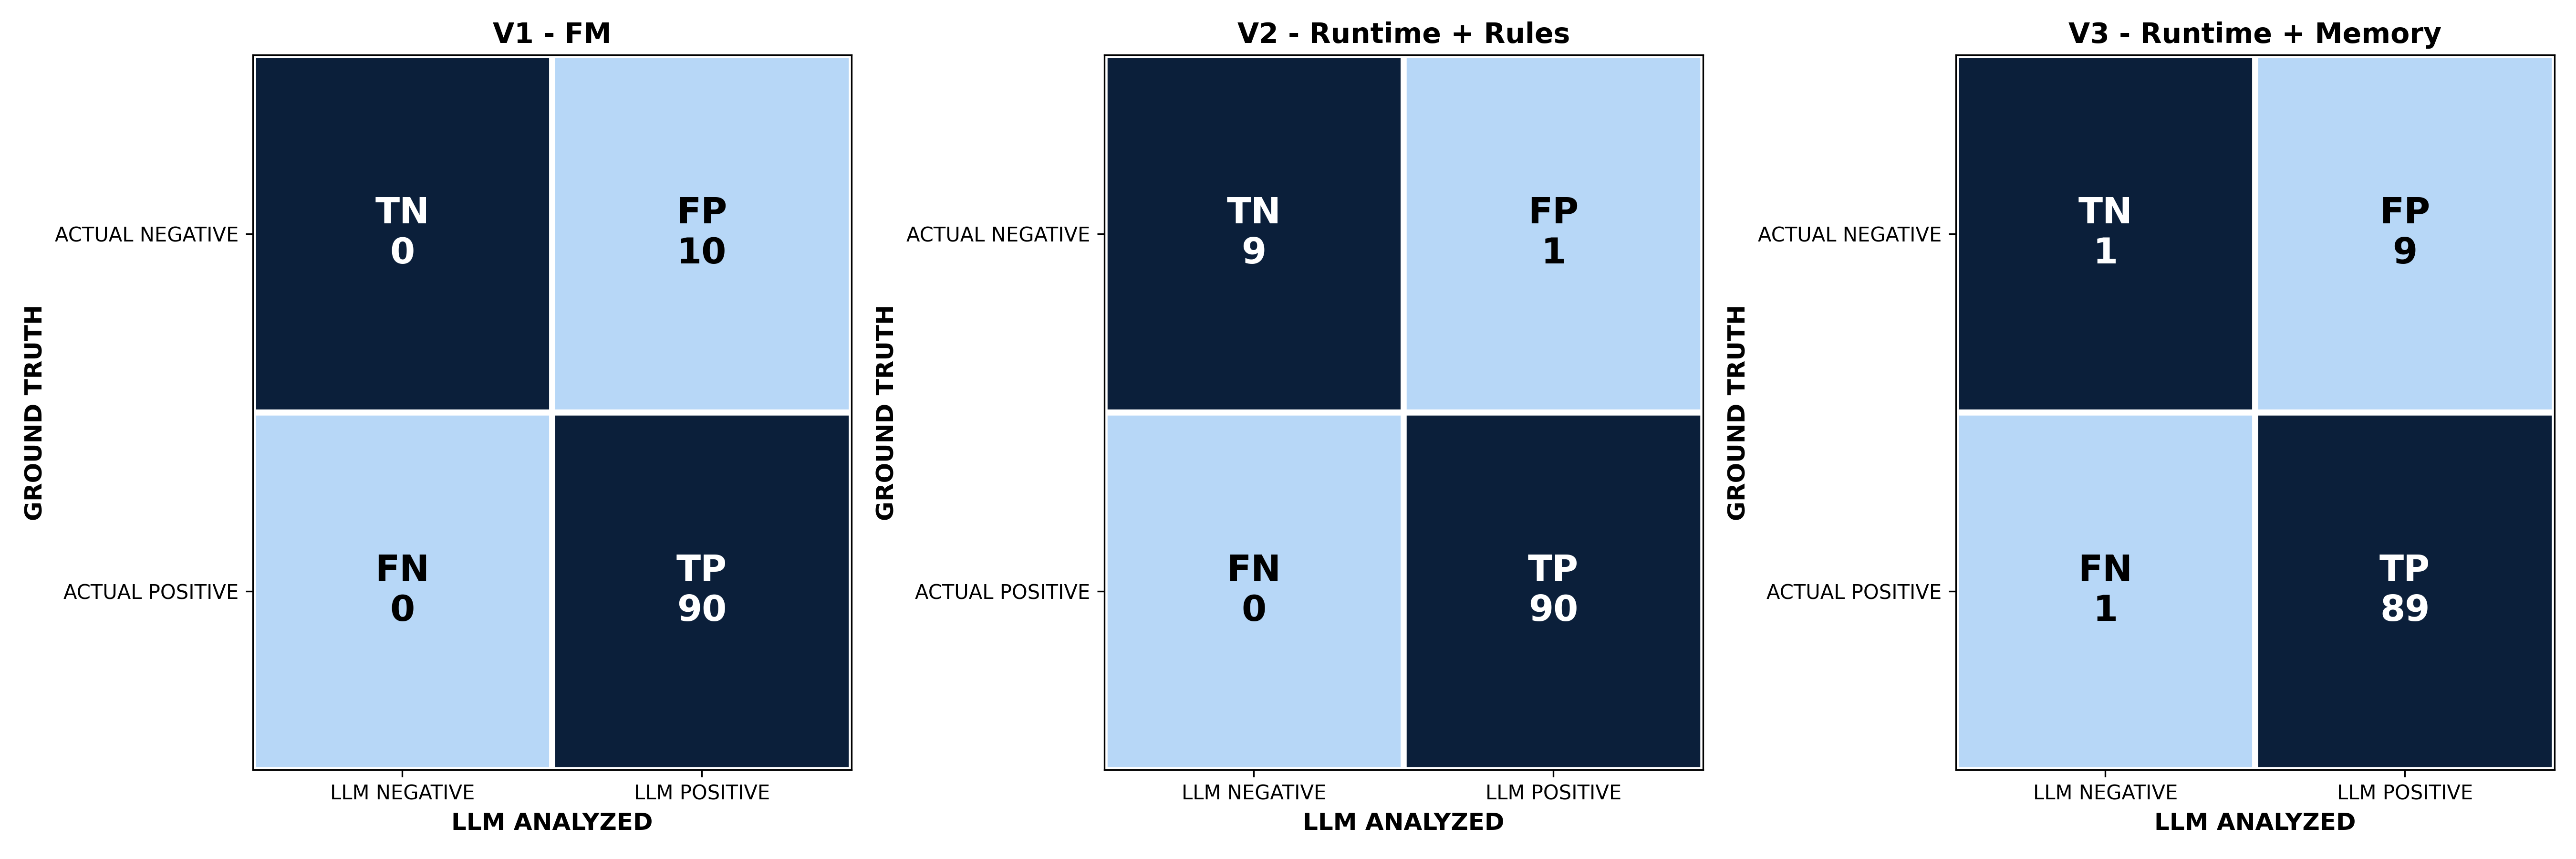

Here is the Python script that generated this plot:
import pandas as pd
import matplotlib.pyplot as plt

from sklearn.metrics import confusion_matrix

# =========================================================
# LOAD DATA
# =========================================================

truth_df = pd.read_csv(
    "../shared/hidden_ground_truth.csv"
)

v1_df = pd.read_csv(
    "../V1-FOUNDATIONAL-MODEL/analysis_v1.csv"
)

v2_df = pd.read_csv(
    "../V2-AGENTCORE-RUNTIME/analysis_v2.csv"
)

v3_df = pd.read_csv(
    "../V3-AGENTCORE-MEMORY/analysis_v3.csv"
)

# =========================================================
# MERGE
# =========================================================

v1 = truth_df.merge(
    v1_df,
    on="transaction_id"
)

v2 = truth_df.merge(
    v2_df,
    on="transaction_id"
)

v3 = truth_df.merge(
    v3_df,
    on="transaction_id"
)

# =========================================================
# BINARY CONVERSION
# =========================================================

def to_binary(label):

    if label == "FRAUD":
        return 1

    return 0

# =========================================================
# CONFUSION MATRIX FUNCTION
# =========================================================

def build_confusion(df):

    y_true = df["true_label"].apply(
    lambda x: 0 if x == "LEGIT" else 1
    )

    y_pred = df["classification"].apply(
    lambda x: 0 if x == "LEGIT" else 1
    )

    return confusion_matrix(
        y_true,
        y_pred
    )

# =========================================================
# MATRICES
# =========================================================

cm_v1 = build_confusion(v1)
cm_v2 = build_confusion(v2)
cm_v3 = build_confusion(v3)

# =========================================================
# PLOT
# =========================================================

fig, axes = plt.subplots(
    1,
    3,
    figsize=(18, 6)
)

versions = [
    ("V1 - FM", cm_v1),
    ("V2 - Runtime + Rules", cm_v2),
    ("V3 - Runtime + Memory", cm_v3)
]

for ax, (title, cm) in zip(
    axes,
    versions
):

    # =====================================================
    # TITLES
    # =====================================================

    ax.set_title(
        title,
        fontsize=14,
        fontweight="bold"
    )

    # =====================================================
    # AXES
    # =====================================================

    ax.set_xticks([0, 1])
    ax.set_yticks([0, 1])

    ax.set_xticklabels([
        "LLM NEGATIVE",
        "LLM POSITIVE"
    ])

    ax.set_yticklabels([
        "ACTUAL NEGATIVE",
        "ACTUAL POSITIVE"
    ])

    ax.set_xlabel(
        "LLM ANALYZED",
        fontsize=12,
        fontweight="bold"
    )

    ax.set_ylabel(
        "GROUND TRUTH",
        fontsize=12,
        fontweight="bold"
    )

    # =====================================================
    # DRAW CELLS
    # =====================================================

    for i in range(2):
        for j in range(2):

            value = cm[i, j]

            # =============================================
            # LABELS
            # =============================================

            if i == 0 and j == 0:
                label = "TN"

            elif i == 0 and j == 1:
                label = "FP"

            elif i == 1 and j == 0:
                label = "FN"

            else:
                label = "TP"

            # =============================================
            # COLORS
            # =============================================

            if label in ["TP", "TN"]:

                cell_color = "#0B1F3A"
                text_color = "white"

            else:

                cell_color = "#B7D7F7"
                text_color = "black"

            rect = plt.Rectangle( 
                (j - 0.5, i - 0.5),
                1,
                1,
                facecolor=cell_color,
                edgecolor="white",
                linewidth=3
            )

            ax.add_patch(rect)

            ax.text(
                j,
                i,
                f"{label}\n{value}",
                ha="center",
                va="center",
                fontsize=18,
                fontweight="bold",
                color=text_color
            )

    ax.set_xlim(-0.5, 1.5)
    ax.set_ylim(1.5, -0.5)

# =========================================================
# SAVE
# =========================================================

plt.tight_layout()

plt.savefig(
    "comparison_confusion_matrix.png",
    dpi=300
)

print(
    "\nConfusion matrix generated:"
)

print(
    "comparison_confusion_matrix.png"
)

plt.show(block=False)
plt.pause(3)
plt.close("all")
